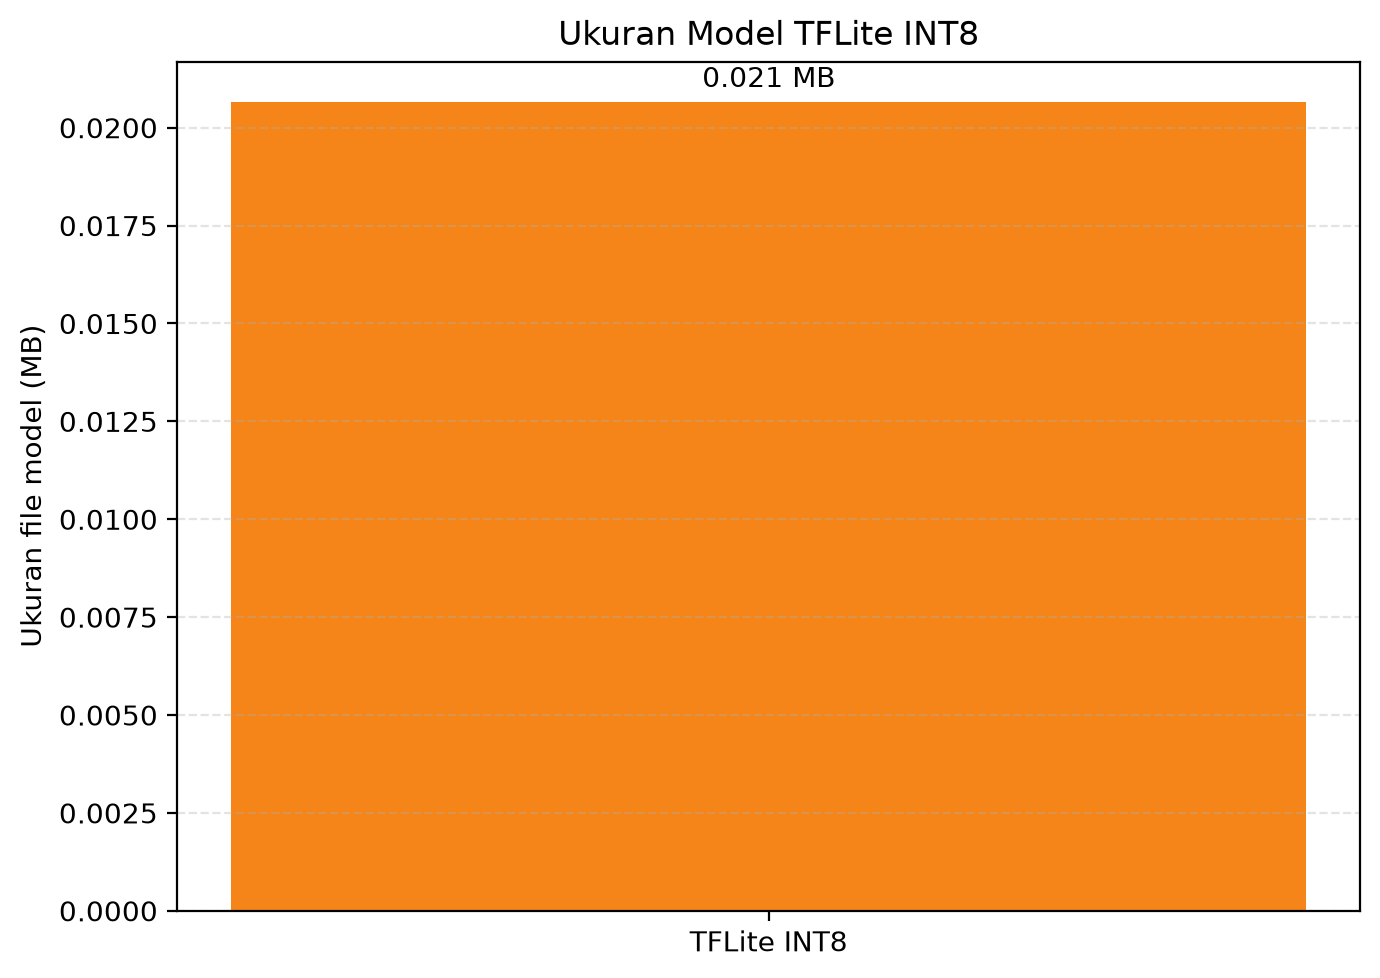

The file beside this chart, header and first rows:
model, ekstensi, ukuran_byte, ukuran_kb, ukuran_mb
TFLite INT8, .tflite, 20656, 20.17, 0.02066
